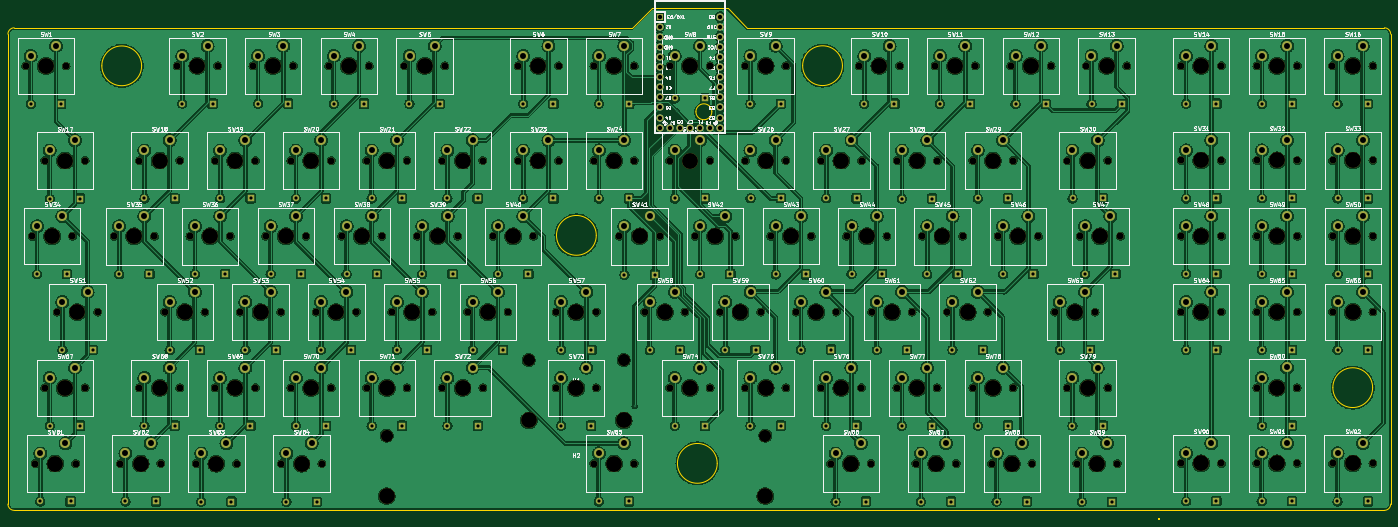
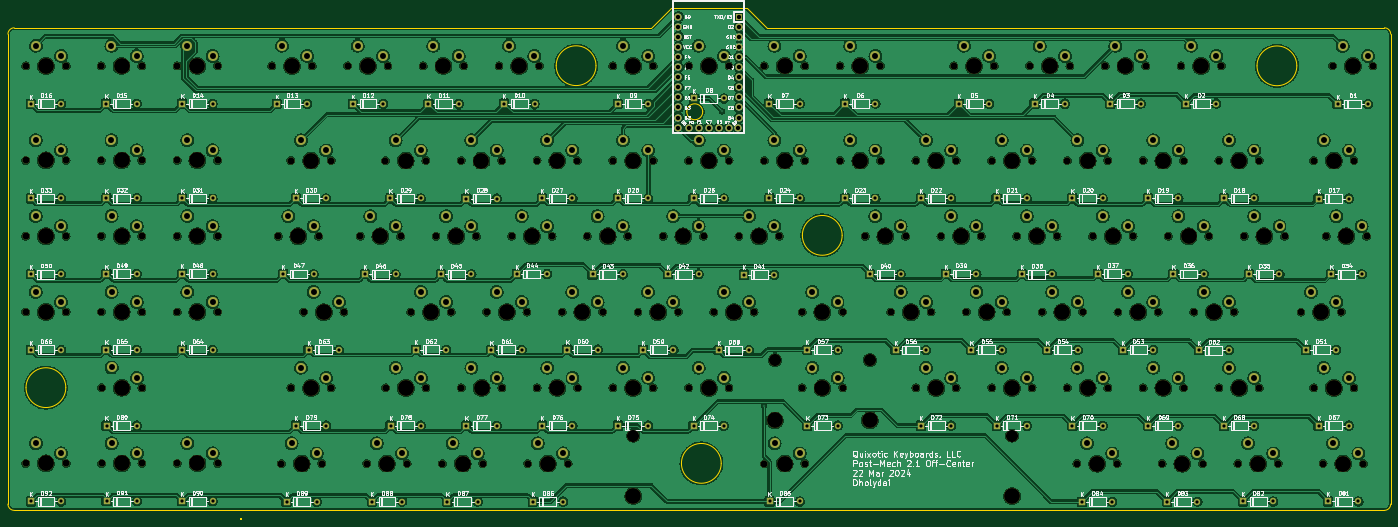
Circuit board: 11 layer files. Board 347.8 x 128.5 mm.
- bottom_copper: postmech2.1-B_Cu.gbr (1274254 bytes)
- bottom_mask: postmech2.1-B_Mask.gbr (20875 bytes)
- paste: postmech2.1-B_Paste.gbr (489 bytes)
- bottom_silk: postmech2.1-B_Silkscreen.gbr (321078 bytes)
- outline: postmech2.1-Edge_Cuts.gbr (2272 bytes)
- top_copper: postmech2.1-F_Cu.gbr (1146575 bytes)
- top_mask: postmech2.1-F_Mask.gbr (20875 bytes)
- paste: postmech2.1-F_Paste.gbr (489 bytes)
- top_silk: postmech2.1-F_Silkscreen.gbr (306915 bytes)
- drill: postmech2.1-NPTH.drl (5343 bytes)
- drill: postmech2.1-PTH.drl (7229 bytes)

=== bottom_copper: postmech2.1-B_Cu.gbr (1274254 bytes, source omitted) ===
=== bottom_mask: postmech2.1-B_Mask.gbr (20875 bytes, source omitted) ===
=== paste: postmech2.1-B_Paste.gbr ===
G04 #@! TF.GenerationSoftware,KiCad,Pcbnew,8.0.0*
G04 #@! TF.CreationDate,2024-03-22T18:47:31-04:00*
G04 #@! TF.ProjectId,postmech2.1,706f7374-6d65-4636-9832-2e312e6b6963,2.1*
G04 #@! TF.SameCoordinates,Original*
G04 #@! TF.FileFunction,Paste,Bot*
G04 #@! TF.FilePolarity,Positive*
%FSLAX46Y46*%
G04 Gerber Fmt 4.6, Leading zero omitted, Abs format (unit mm)*
G04 Created by KiCad (PCBNEW 8.0.0) date 2024-03-22 18:47:31*
%MOMM*%
%LPD*%
G01*
G04 APERTURE LIST*
G04 APERTURE END LIST*
M02*

=== bottom_silk: postmech2.1-B_Silkscreen.gbr (321078 bytes, source omitted) ===
=== outline: postmech2.1-Edge_Cuts.gbr ===
G04 #@! TF.GenerationSoftware,KiCad,Pcbnew,8.0.0*
G04 #@! TF.CreationDate,2024-03-22T18:47:31-04:00*
G04 #@! TF.ProjectId,postmech2.1,706f7374-6d65-4636-9832-2e312e6b6963,2.1*
G04 #@! TF.SameCoordinates,Original*
G04 #@! TF.FileFunction,Profile,NP*
%FSLAX46Y46*%
G04 Gerber Fmt 4.6, Leading zero omitted, Abs format (unit mm)*
G04 Created by KiCad (PCBNEW 8.0.0) date 2024-03-22 18:47:31*
%MOMM*%
%LPD*%
G01*
G04 APERTURE LIST*
G04 #@! TA.AperFunction,Profile*
%ADD10C,0.050000*%
G04 #@! TD*
G04 APERTURE END LIST*
D10*
X386737639Y-64049961D02*
G75*
G02*
X388325039Y-65637361I-1J-1587401D01*
G01*
X388325000Y-183817539D02*
G75*
G02*
X386737600Y-185404939I-1587401J1D01*
G01*
X42162461Y-185404939D02*
G75*
G02*
X40575061Y-183817539I1J1587401D01*
G01*
X40575000Y-65637400D02*
G75*
G02*
X42162400Y-64050000I1587400J0D01*
G01*
X226550832Y-64050000D02*
X221550000Y-59050000D01*
X42162461Y-185404939D02*
X386737600Y-185404939D01*
X329812000Y-187324900D02*
X330062000Y-187324900D01*
X330062000Y-187574900D01*
X329812000Y-187574900D01*
X329812000Y-187324900D01*
X188535799Y-116240799D02*
G75*
G02*
X178534201Y-116240799I-5000799J0D01*
G01*
X178534201Y-116240799D02*
G75*
G02*
X188535799Y-116240799I5000799J0D01*
G01*
X202550000Y-59050000D02*
X197550000Y-64050000D01*
X42162400Y-64050000D02*
X197550000Y-64050000D01*
X74195799Y-73610001D02*
G75*
G02*
X64194201Y-73610001I-5000799J0D01*
G01*
X64194201Y-73610001D02*
G75*
G02*
X74195799Y-73610001I5000799J0D01*
G01*
X217600000Y-85160000D02*
G75*
G02*
X213600000Y-85160000I-2000000J0D01*
G01*
X213600000Y-85160000D02*
G75*
G02*
X217600000Y-85160000I2000000J0D01*
G01*
X383776859Y-154540799D02*
G75*
G02*
X373775261Y-154540799I-5000799J0D01*
G01*
X373775261Y-154540799D02*
G75*
G02*
X383776859Y-154540799I5000799J0D01*
G01*
X218950799Y-173580799D02*
G75*
G02*
X208949201Y-173580799I-5000799J0D01*
G01*
X208949201Y-173580799D02*
G75*
G02*
X218950799Y-173580799I5000799J0D01*
G01*
X388325000Y-183817500D02*
X388325000Y-65637400D01*
X250440799Y-73570000D02*
G75*
G02*
X240439201Y-73570000I-5000799J0D01*
G01*
X240439201Y-73570000D02*
G75*
G02*
X250440799Y-73570000I5000799J0D01*
G01*
X221550000Y-59050000D02*
X202550000Y-59050000D01*
X226550832Y-64050000D02*
X386737600Y-64050000D01*
X40575000Y-65637400D02*
X40575000Y-183817500D01*
M02*

=== top_copper: postmech2.1-F_Cu.gbr (1146575 bytes, source omitted) ===
=== top_mask: postmech2.1-F_Mask.gbr (20875 bytes, source omitted) ===
=== paste: postmech2.1-F_Paste.gbr ===
G04 #@! TF.GenerationSoftware,KiCad,Pcbnew,8.0.0*
G04 #@! TF.CreationDate,2024-03-22T18:47:30-04:00*
G04 #@! TF.ProjectId,postmech2.1,706f7374-6d65-4636-9832-2e312e6b6963,2.1*
G04 #@! TF.SameCoordinates,Original*
G04 #@! TF.FileFunction,Paste,Top*
G04 #@! TF.FilePolarity,Positive*
%FSLAX46Y46*%
G04 Gerber Fmt 4.6, Leading zero omitted, Abs format (unit mm)*
G04 Created by KiCad (PCBNEW 8.0.0) date 2024-03-22 18:47:30*
%MOMM*%
%LPD*%
G01*
G04 APERTURE LIST*
G04 APERTURE END LIST*
M02*

=== top_silk: postmech2.1-F_Silkscreen.gbr (306915 bytes, source omitted) ===
=== drill: postmech2.1-NPTH.drl ===
M48
; DRILL file {KiCad 8.0.0} date 2024-03-22T18:52:25-0400
; FORMAT={-:-/ absolute / metric / decimal}
; #@! TF.CreationDate,2024-03-22T18:52:25-04:00
; #@! TF.GenerationSoftware,Kicad,Pcbnew,8.0.0
; #@! TF.FileFunction,NonPlated,1,2,NPTH
FMAT,2
METRIC
; #@! TA.AperFunction,NonPlated,NPTH,ComponentDrill
T1C1.750
; #@! TA.AperFunction,NonPlated,NPTH,ComponentDrill
T2C3.048
; #@! TA.AperFunction,NonPlated,NPTH,ComponentDrill
T3C3.988
; #@! TA.AperFunction,NonPlated,NPTH,ComponentDrill
T4C4.000
%
G90
G05
T1
X45.052Y-73.64
X46.634Y-116.47
X47.432Y-173.625
X49.812Y-97.425
X49.812Y-154.575
X52.981Y-135.525
X55.212Y-73.64
X56.794Y-116.47
X57.592Y-173.625
X59.972Y-97.425
X59.972Y-154.575
X63.141Y-135.525
X67.274Y-116.475
X68.857Y-173.62
X73.622Y-97.425
X73.627Y-154.58
X77.434Y-116.475
X79.017Y-173.62
X79.971Y-135.525
X83.157Y-73.615
X83.782Y-97.425
X83.787Y-154.58
X86.339Y-116.475
X87.907Y-173.63
X90.131Y-135.525
X92.672Y-97.425
X92.677Y-154.58
X93.317Y-73.615
X96.499Y-116.475
X98.067Y-173.63
X99.021Y-135.525
X102.197Y-73.615
X102.832Y-97.425
X102.837Y-154.58
X105.379Y-116.47
X109.181Y-135.525
X109.337Y-173.63
X111.732Y-97.425
X111.732Y-154.575
X112.357Y-73.615
X115.539Y-116.47
X118.076Y-135.525
X119.497Y-173.63
X121.257Y-73.615
X121.892Y-97.425
X121.892Y-154.575
X124.479Y-116.47
X128.236Y-135.525
X130.777Y-154.57
X130.782Y-97.425
X131.417Y-73.615
X134.639Y-116.47
X137.131Y-135.52
X140.297Y-73.615
X140.937Y-154.57
X140.942Y-97.425
X143.529Y-116.47
X147.291Y-135.52
X149.827Y-154.57
X149.832Y-97.425
X150.457Y-73.615
X153.689Y-116.47
X156.176Y-135.52
X159.987Y-154.57
X159.992Y-97.425
X162.579Y-116.475
X166.336Y-135.52
X168.882Y-97.425
X168.892Y-73.615
X172.739Y-116.475
X178.407Y-154.57
X178.432Y-135.53
X179.042Y-97.425
X179.052Y-73.615
X187.917Y-173.62
X187.932Y-97.425
X187.942Y-73.615
X188.567Y-154.57
X188.592Y-135.53
X194.335Y-116.48
X198.077Y-173.62
X198.092Y-97.425
X198.102Y-73.615
X200.673Y-135.53
X204.495Y-116.48
X206.982Y-97.425
X206.987Y-154.57
X206.992Y-73.615
X210.833Y-135.53
X213.38Y-116.48
X217.142Y-97.425
X217.147Y-154.57
X217.152Y-73.615
X219.718Y-135.53
X223.54Y-116.48
X226.037Y-154.57
X226.042Y-73.615
X226.042Y-97.425
X229.878Y-135.53
X232.425Y-116.47
X236.197Y-154.57
X236.202Y-73.615
X236.202Y-97.425
X238.768Y-135.525
X242.585Y-116.47
X245.077Y-154.57
X245.102Y-97.425
X247.462Y-173.625
X248.928Y-135.525
X251.47Y-116.475
X254.667Y-73.615
X255.237Y-154.57
X255.262Y-97.425
X257.622Y-173.625
X257.808Y-135.535
X261.63Y-116.475
X264.137Y-154.57
X264.162Y-97.425
X264.827Y-73.615
X267.968Y-135.535
X268.897Y-173.625
X270.515Y-116.475
X273.717Y-73.615
X274.297Y-154.57
X274.322Y-97.425
X276.848Y-135.535
X279.057Y-173.625
X280.675Y-116.475
X283.197Y-154.57
X283.222Y-97.425
X283.877Y-73.615
X287.008Y-135.535
X287.947Y-173.625
X289.565Y-116.475
X292.757Y-73.615
X293.357Y-154.57
X293.382Y-97.425
X298.107Y-173.625
X299.725Y-116.475
X302.917Y-73.615
X303.833Y-135.53
X307.017Y-154.57
X307.027Y-97.42
X309.387Y-173.625
X310.205Y-116.475
X311.807Y-73.615
X313.993Y-135.53
X317.177Y-154.57
X317.187Y-97.42
X319.547Y-173.625
X320.365Y-116.475
X321.967Y-73.615
X335.582Y-173.6
X335.597Y-135.495
X335.602Y-73.615
X335.602Y-97.4
X335.602Y-116.45
X345.742Y-173.6
X345.757Y-135.495
X345.762Y-73.615
X345.762Y-97.4
X345.762Y-116.45
X354.632Y-154.55
X354.632Y-173.6
X354.647Y-135.495
X354.652Y-116.44
X354.662Y-97.4
X354.682Y-73.615
X364.792Y-154.55
X364.792Y-173.6
X364.807Y-135.495
X364.812Y-116.44
X364.822Y-97.4
X364.842Y-73.615
X373.682Y-73.615
X373.687Y-173.6
X373.702Y-97.4
X373.702Y-116.44
X373.702Y-135.495
X383.842Y-73.615
X383.847Y-173.6
X383.862Y-97.4
X383.862Y-116.44
X383.862Y-135.495
T2
X135.807Y-166.585
X171.556Y-147.58
X195.432Y-147.58
X231.057Y-166.585
T3
X135.807Y-181.795
X171.556Y-162.79
X195.432Y-162.79
X231.057Y-181.795
T4
X50.132Y-73.64
X51.714Y-116.47
X52.512Y-173.625
X54.892Y-97.425
X54.892Y-154.575
X58.061Y-135.525
X72.354Y-116.475
X73.937Y-173.62
X78.702Y-97.425
X78.707Y-154.58
X85.051Y-135.525
X88.237Y-73.615
X91.419Y-116.475
X92.987Y-173.63
X97.752Y-97.425
X97.757Y-154.58
X104.101Y-135.525
X107.277Y-73.615
X110.459Y-116.47
X114.417Y-173.63
X116.812Y-97.425
X116.812Y-154.575
X123.156Y-135.525
X126.337Y-73.615
X129.559Y-116.47
X135.857Y-154.57
X135.862Y-97.425
X142.211Y-135.52
X145.377Y-73.615
X148.609Y-116.47
X154.907Y-154.57
X154.912Y-97.425
X161.256Y-135.52
X167.659Y-116.475
X173.962Y-97.425
X173.972Y-73.615
X183.487Y-154.57
X183.512Y-135.53
X192.997Y-173.62
X193.012Y-97.425
X193.022Y-73.615
X199.415Y-116.48
X205.753Y-135.53
X212.062Y-97.425
X212.067Y-154.57
X212.072Y-73.615
X218.46Y-116.48
X224.798Y-135.53
X231.117Y-154.57
X231.122Y-73.615
X231.122Y-97.425
X237.505Y-116.47
X243.848Y-135.525
X250.157Y-154.57
X250.182Y-97.425
X252.542Y-173.625
X256.55Y-116.475
X259.747Y-73.615
X262.888Y-135.535
X269.217Y-154.57
X269.242Y-97.425
X273.977Y-173.625
X275.595Y-116.475
X278.797Y-73.615
X281.928Y-135.535
X288.277Y-154.57
X288.302Y-97.425
X293.027Y-173.625
X294.645Y-116.475
X297.837Y-73.615
X308.913Y-135.53
X312.097Y-154.57
X312.107Y-97.42
X314.467Y-173.625
X315.285Y-116.475
X316.887Y-73.615
X340.662Y-173.6
X340.677Y-135.495
X340.682Y-73.615
X340.682Y-97.4
X340.682Y-116.45
X359.712Y-154.55
X359.712Y-173.6
X359.727Y-135.495
X359.732Y-116.44
X359.742Y-97.4
X359.762Y-73.615
X378.762Y-73.615
X378.767Y-173.6
X378.782Y-97.4
X378.782Y-116.44
X378.782Y-135.495
M30

=== drill: postmech2.1-PTH.drl (7229 bytes, source omitted) ===
